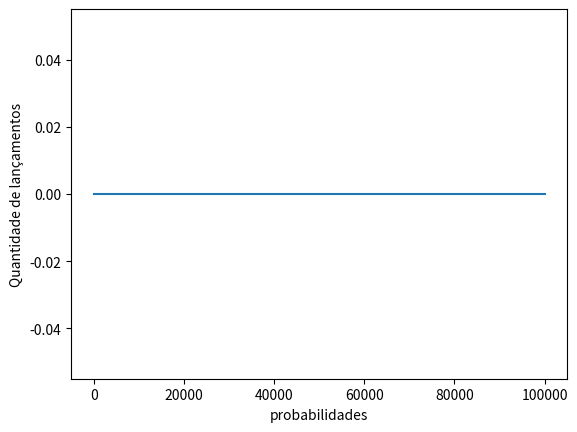

Here is the Python script that generated this plot:
from random import randint
import matplotlib.pyplot as plt

""" y = [quantidade de vezes que lancei as 4 moedas]
x = [probabilidade]

qnt de vezes --> probabilidade
10 --> probabilidade
20 --> probabilidade
30 --> probabilidade """

quantidade_de_lancamentos = [10,20,30,40,50,60,70,80,90,100, 150, 200, 250, 300, 350, 400,450, 500, 1000, 2000, 3000, 5000, 10000, 20000, 50000, 100000]

probabilidades = []
# esse bloco termina aonde? Termina no result_final = []
# esse bloco é o for mais externo, onde ele termina? Quando a identação voltar para o mesmo alinhamento dele
for qnt_lanc in quantidade_de_lancamentos:
    result_final = []
    # e esse bloco?
    for n in range(0, qnt_lanc):
        result = []
        for i in range(0,4):
            result.append(randint(1,2)) # de 1 a 2, pega numero aleatorio de 1 a 2, se fosse randint(1,10), seria de 1 a 10
        result_final.append(result)
    probabilidades.append(sum([1 for i in result_final if (i.count(1) == 4 and i.count(2) == 2)])/qnt_lanc)
    result_final = []


print(probabilidades)
print(len(probabilidades))

plt.plot(quantidade_de_lancamentos, probabilidades)
plt.ylabel("Quantidade de lançamentos")
plt.xlabel("probabilidades")
plt.show()